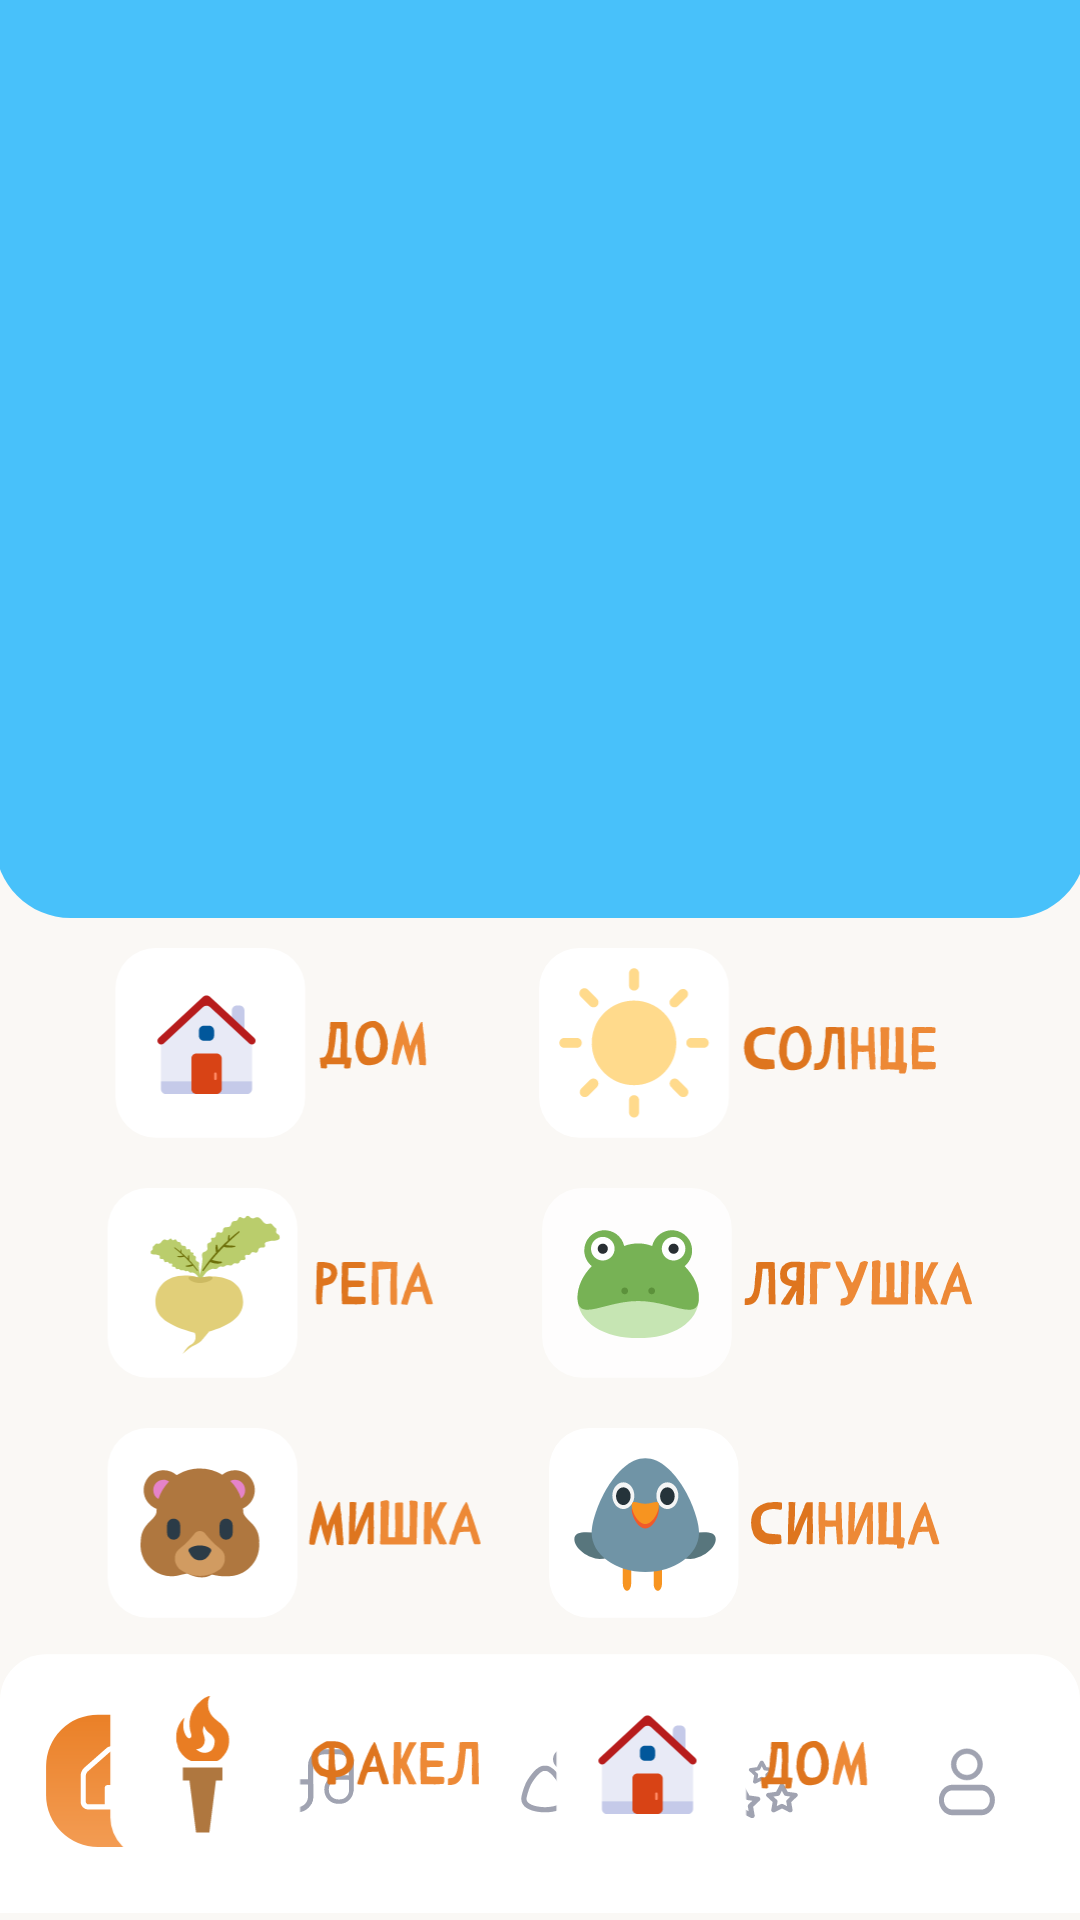

Android layout source for this screen:
<!-- AndroidManifest.xml: application theme Theme.BeeMusical -->
<!-- res/layout/fragment_game_one.xml -->
<?xml version="1.0" encoding="utf-8"?>
<androidx.constraintlayout.widget.ConstraintLayout xmlns:android="http://schemas.android.com/apk/res/android"
    xmlns:app="http://schemas.android.com/apk/res-auto"
    xmlns:tools="http://schemas.android.com/tools"
    android:layout_width="match_parent"
    android:layout_height="match_parent"
    android:background="#FAF8F5">

    <ImageView
        android:id="@+id/imageView11"
        android:layout_width="410dp"
        android:layout_height="306dp"
        app:layout_constraintEnd_toEndOf="parent"
        app:layout_constraintStart_toStartOf="parent"
        app:layout_constraintTop_toTopOf="parent"
        app:srcCompat="@drawable/one_game_blue" />

    <ImageView
        android:id="@+id/imageView13"
        android:layout_width="404dp"
        android:layout_height="307dp"
        app:layout_constraintBottom_toBottomOf="@+id/imageView11"
        app:layout_constraintEnd_toEndOf="@+id/imageView11"
        app:layout_constraintHorizontal_bias="0.333"
        app:layout_constraintStart_toStartOf="@+id/imageView11"
        app:layout_constraintTop_toTopOf="@+id/imageView11"
        app:layout_constraintVertical_bias="0.0"
        app:srcCompat="@drawable/one_game_background" />

    <ImageView
        android:id="@+id/imageView14"
        android:layout_width="0dp"
        android:layout_height="wrap_content"
        app:layout_constraintBottom_toBottomOf="parent"
        app:layout_constraintEnd_toEndOf="parent"
        app:layout_constraintStart_toStartOf="parent"
        app:srcCompat="@drawable/menu_bar" />

    <ImageView
        android:id="@+id/one_game_DO"
        android:layout_width="119dp"
        android:layout_height="70dp"
        android:layout_marginStart="30dp"
        android:layout_marginTop="10dp"
        app:layout_constraintStart_toStartOf="parent"
        app:layout_constraintTop_toBottomOf="@+id/imageView11"
        app:srcCompat="@drawable/one_game_do" />

    <ImageView
        android:id="@+id/one_game_DO_last"
        android:layout_width="119dp"
        android:layout_height="70dp"
        android:layout_marginTop="10dp"
        android:layout_marginEnd="64dp"
        app:layout_constraintEnd_toEndOf="parent"
        app:layout_constraintTop_toBottomOf="@+id/one_game_SI"
        app:srcCompat="@drawable/one_game_do" />

    <ImageView
        android:id="@+id/one_game_FA"
        android:layout_width="139dp"
        android:layout_height="70dp"
        android:layout_marginStart="28dp"
        android:layout_marginTop="10dp"
        app:layout_constraintStart_toStartOf="parent"
        app:layout_constraintTop_toBottomOf="@+id/one_game_MI"
        app:srcCompat="@drawable/one_game_fa" />

    <ImageView
        android:id="@+id/one_game_RE"
        android:layout_width="122dp"
        android:layout_height="70dp"
        android:layout_marginStart="28dp"
        android:layout_marginTop="10dp"
        app:layout_constraintStart_toStartOf="parent"
        app:layout_constraintTop_toBottomOf="@+id/one_game_DO"
        app:srcCompat="@drawable/one_game_re" />

    <ImageView
        android:id="@+id/one_game_MI"
        android:layout_width="138dp"
        android:layout_height="70dp"
        android:layout_marginStart="28dp"
        android:layout_marginTop="10dp"
        app:layout_constraintStart_toStartOf="parent"
        app:layout_constraintTop_toBottomOf="@+id/one_game_RE"
        app:srcCompat="@drawable/one_game_mi" />

    <ImageView
        android:id="@+id/one_game_SOL"
        android:layout_width="157dp"
        android:layout_height="70dp"
        android:layout_marginTop="10dp"
        android:layout_marginEnd="36dp"
        app:layout_constraintEnd_toEndOf="parent"
        app:layout_constraintTop_toBottomOf="@+id/imageView11"
        app:srcCompat="@drawable/one_game_sol" />

    <ImageView
        android:id="@+id/one_game_LA"
        android:layout_width="157dp"
        android:layout_height="70dp"
        android:layout_marginTop="10dp"
        android:layout_marginEnd="30dp"
        app:layout_constraintEnd_toEndOf="parent"
        app:layout_constraintTop_toBottomOf="@+id/one_game_SOL"
        app:srcCompat="@drawable/one_game_la" />

    <ImageView
        android:id="@+id/one_game_SI"
        android:layout_width="154dp"
        android:layout_height="70dp"
        android:layout_marginTop="10dp"
        android:layout_marginEnd="36dp"
        app:layout_constraintEnd_toEndOf="parent"
        app:layout_constraintTop_toBottomOf="@+id/one_game_LA"
        app:srcCompat="@drawable/one_game_si" />

</androidx.constraintlayout.widget.ConstraintLayout>
<!-- resources referenced by this layout -->
<resources>
  <!-- drawable menu_bar: vector/xml drawable (drawable, 8180 chars, omitted) -->
  <!-- drawable one_game_blue (drawable) -->
  <vector xmlns:android="http://schemas.android.com/apk/res/android"
      android:width="375dp"
      android:height="315dp"
      android:viewportWidth="375"
      android:viewportHeight="315">
    <path
        android:pathData="M0,0H375V289C375,303.36 363.36,315 349,315H26C11.64,315 0,303.36 0,289V0Z"
        android:fillColor="#48C1FA"/>
  </vector>
  <!-- drawable one_game_do: vector/xml drawable (drawable, 7612 chars, omitted) -->
  <!-- drawable one_game_fa: vector/xml drawable (drawable, 8749 chars, omitted) -->
  <!-- drawable one_game_la: vector/xml drawable (drawable, 12172 chars, omitted) -->
  <!-- drawable one_game_mi: vector/xml drawable (drawable, 12443 chars, omitted) -->
  <!-- drawable one_game_re: vector/xml drawable (drawable, 15383 chars, omitted) -->
  <!-- drawable one_game_si: vector/xml drawable (drawable, 12853 chars, omitted) -->
  <!-- drawable one_game_sol: vector/xml drawable (drawable, 12322 chars, omitted) -->
  <style name="Theme.BeeMusical" parent="Theme.MaterialComponents.DayNight.DarkActionBar">
          
          <item name="colorPrimary">@color/purple_500</item>
          <item name="colorPrimaryVariant">@color/purple_700</item>
          <item name="colorOnPrimary">@color/white</item>
          
          <item name="colorSecondary">@color/teal_200</item>
          <item name="colorSecondaryVariant">@color/teal_700</item>
          <item name="colorOnSecondary">@color/black</item>
          
          <item name="android:statusBarColor">?attr/colorPrimaryVariant</item>
          
      </style>
  <!-- not gathered from this repository: default colours our renderer supplied (Android Studio template values) -->
  <color name="purple_500">#FF6200EE</color>
  <color name="purple_700">#FF3700B3</color>
  <color name="teal_200">#FF03DAC5</color>
  <color name="teal_700">#FF018786</color>
  <color name="black">#FF000000</color>
  <color name="white">#FFFFFFFF</color>
</resources>
